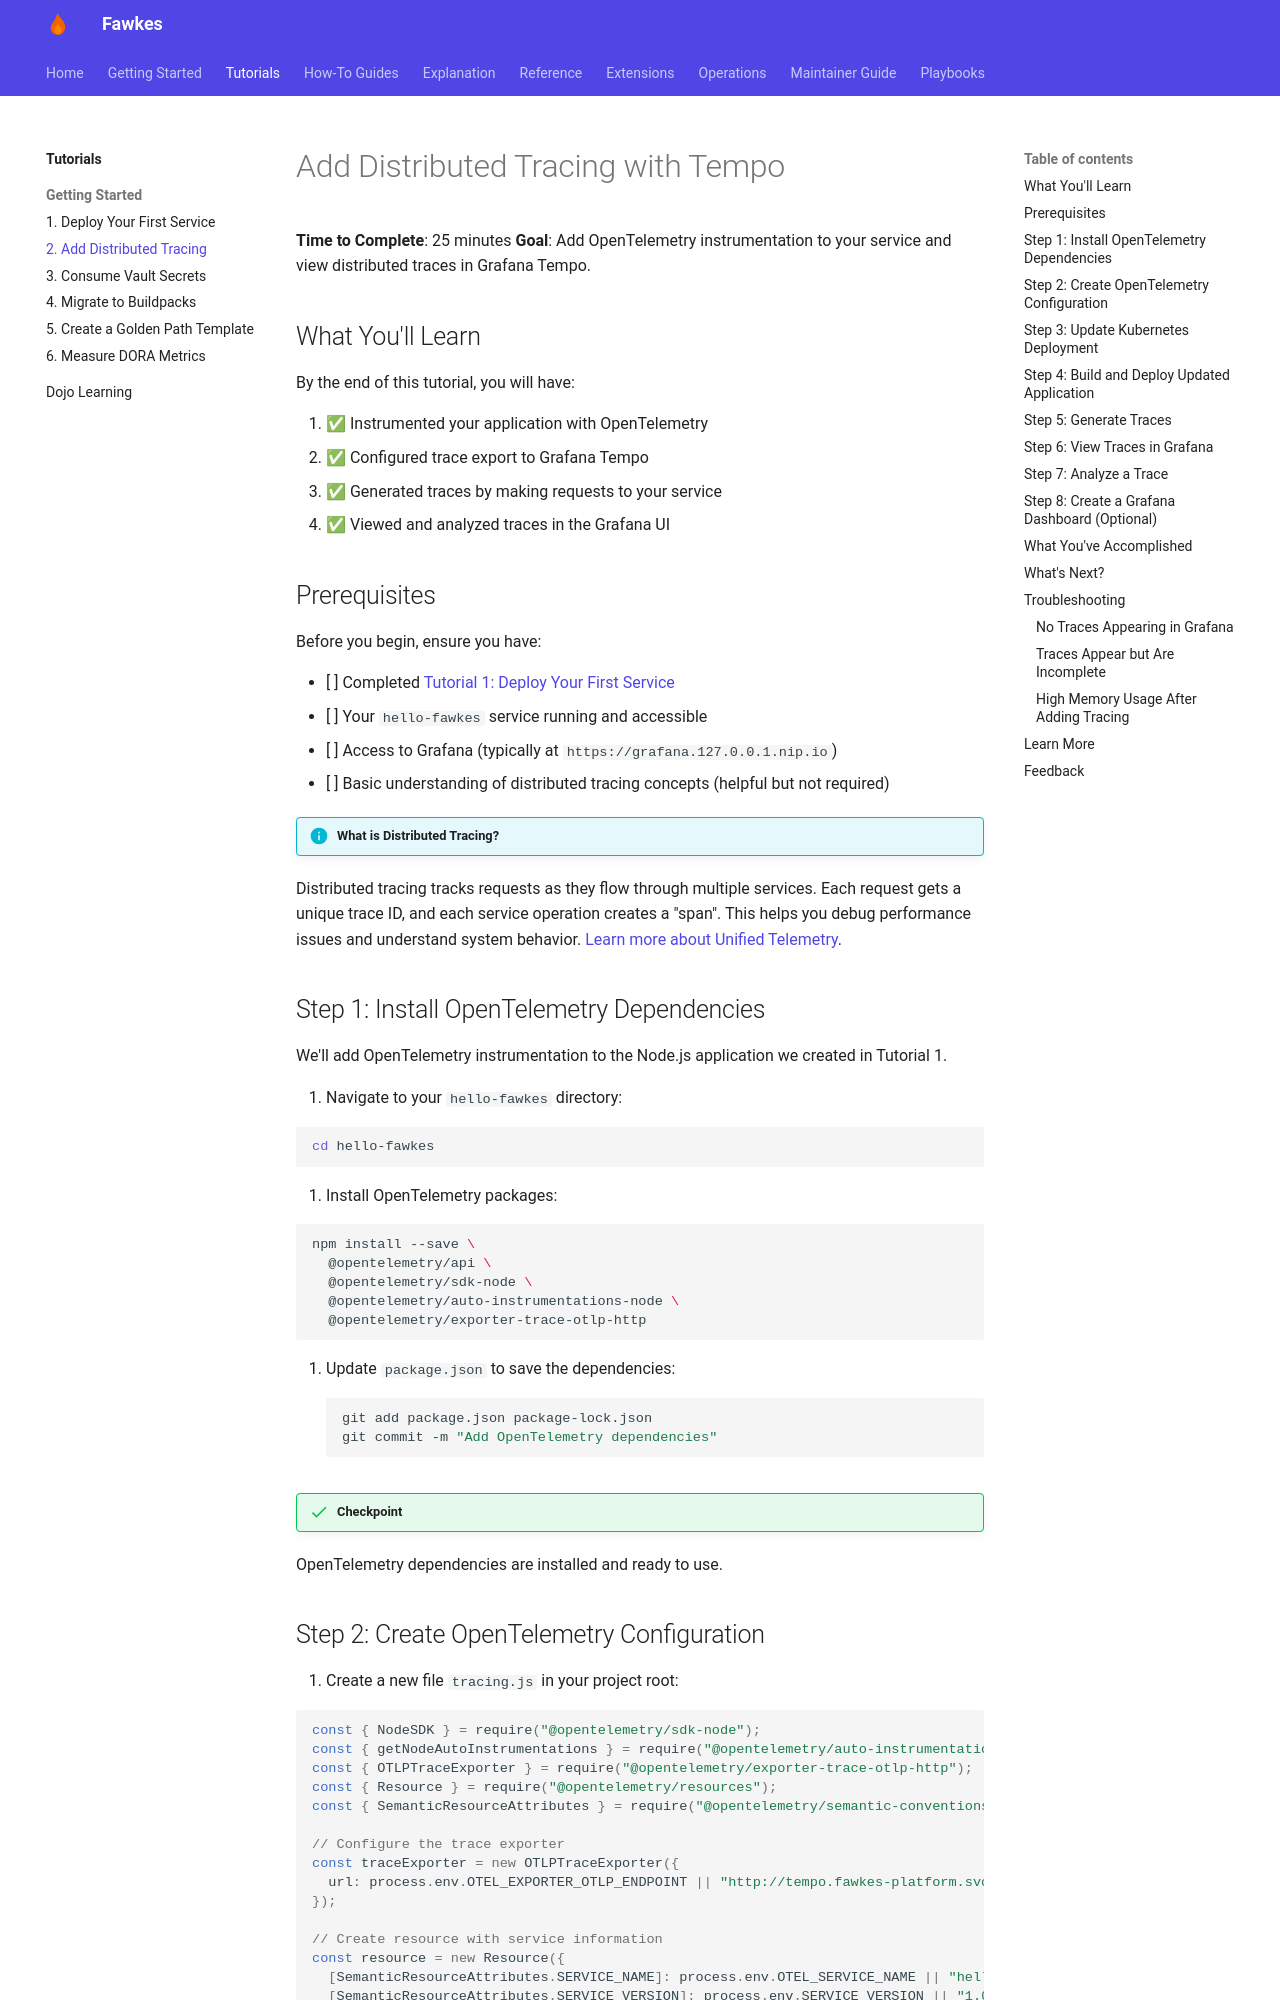

repository: paruff/fawkes · page: tutorials/2-add-tracing-tempo/index.html · generator: mkdocs

---
title: Add Distributed Tracing with Tempo
description: Instrument your service with OpenTelemetry and view traces in Grafana Tempo
---

# Add Distributed Tracing with Tempo

**Time to Complete**: 25 minutes
**Goal**: Add OpenTelemetry instrumentation to your service and view distributed traces in Grafana Tempo.

## What You'll Learn

By the end of this tutorial, you will have:

1. ✅ Instrumented your application with OpenTelemetry
2. ✅ Configured trace export to Grafana Tempo
3. ✅ Generated traces by making requests to your service
4. ✅ Viewed and analyzed traces in the Grafana UI

## Prerequisites

Before you begin, ensure you have:

- [ ] Completed [Tutorial 1: Deploy Your First Service](1-deploy-first-service.md)
- [ ] Your `hello-fawkes` service running and accessible
- [ ] Access to Grafana (typically at `https://grafana.127.0.0.1.nip.io`)
- [ ] Basic understanding of distributed tracing concepts (helpful but not required)

!!! info "What is Distributed Tracing?"
Distributed tracing tracks requests as they flow through multiple services. Each request gets a unique trace ID, and each service operation creates a "span". This helps you debug performance issues and understand system behavior. [Learn more about Unified Telemetry](../explanation/observability/unified-telemetry.md).

## Step 1: Install OpenTelemetry Dependencies

We'll add OpenTelemetry instrumentation to the Node.js application we created in Tutorial 1.

1. Navigate to your `hello-fawkes` directory:

   ```bash
   cd hello-fawkes
   ```

2. Install OpenTelemetry packages:

   ```bash
   npm install --save \
     @opentelemetry/api \
     @opentelemetry/sdk-node \
     @opentelemetry/auto-instrumentations-node \
     @opentelemetry/exporter-trace-otlp-http
   ```

3. Update `package.json` to save the dependencies:
   ```bash
   git add package.json package-lock.json
   git commit -m "Add OpenTelemetry dependencies"
   ```

!!! success "Checkpoint"
OpenTelemetry dependencies are installed and ready to use.
